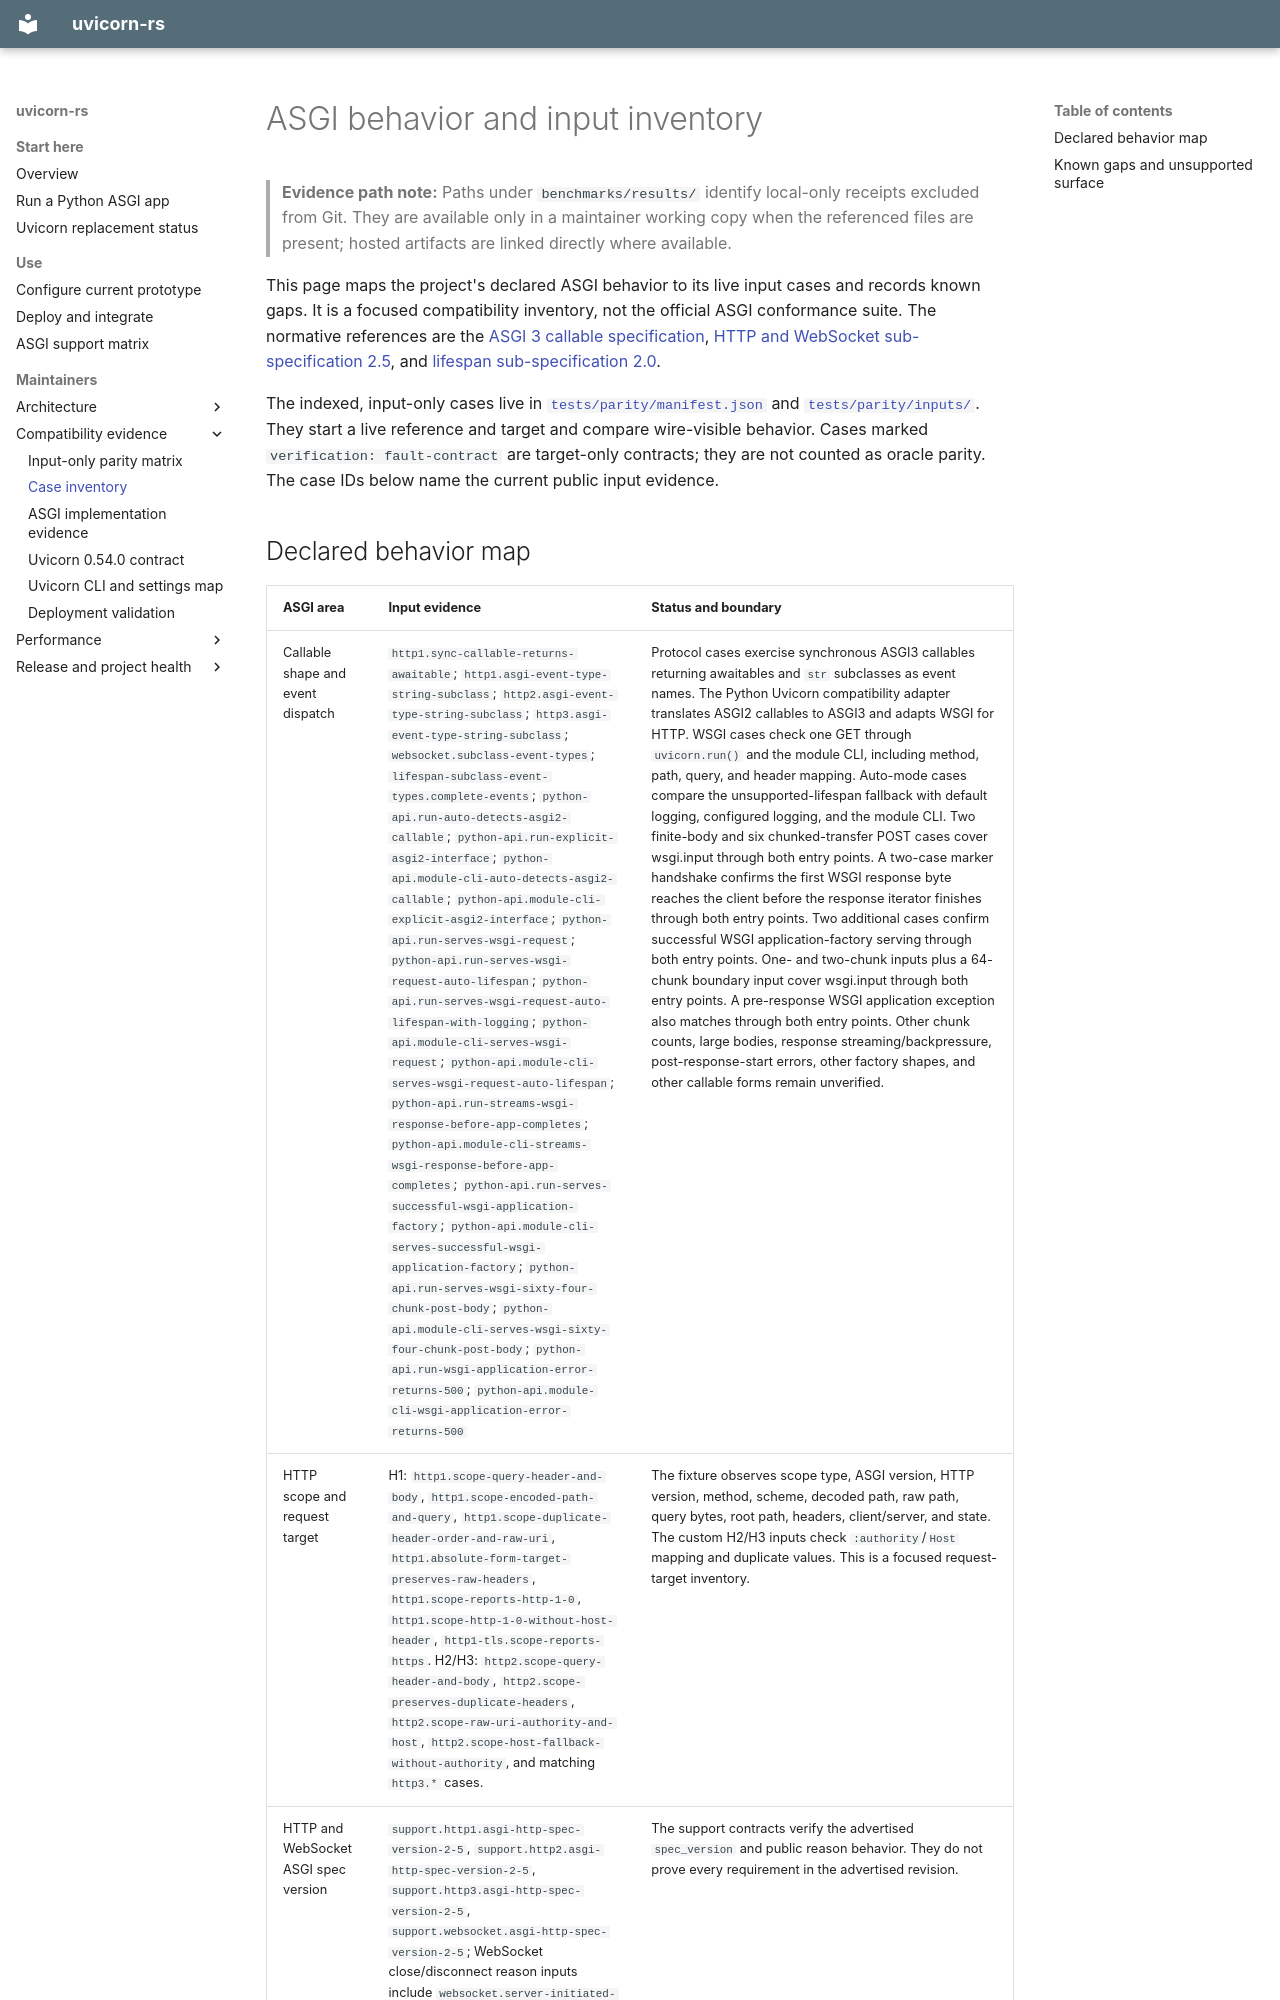

repository: appunni-m/uvicorn-rs · page: asgi-case-inventory/index.html · generator: mkdocs

# ASGI behavior and input inventory

> **Evidence path note:** Paths under `benchmarks/results/` identify local-only receipts excluded from Git. They are available only in a maintainer working copy when the referenced files are present; hosted artifacts are linked directly where available.

This page maps the project's declared ASGI behavior to its live input cases and
records known gaps. It is a focused compatibility inventory, not the official
ASGI conformance suite. The normative references are the [ASGI 3 callable
specification](https://asgi.readthedocs.io/en/latest/specs/main.html), [HTTP and
WebSocket sub-specification 2.5](https://asgi.readthedocs.io/en/latest/specs/www.html),
and [lifespan sub-specification 2.0](https://asgi.readthedocs.io/en/latest/specs/lifespan.html).

The indexed, input-only cases live in [`tests/parity/manifest.json`](https://github.com/appunni-m/uvicorn-rs/blob/main/tests/parity/manifest.json)
and [`tests/parity/inputs/`](https://github.com/appunni-m/uvicorn-rs/tree/main/tests/parity/inputs). They start a live
reference and target and compare wire-visible behavior. Cases marked
`verification: fault-contract` are target-only contracts; they are not counted
as oracle parity. The case IDs below name the current public input evidence.
